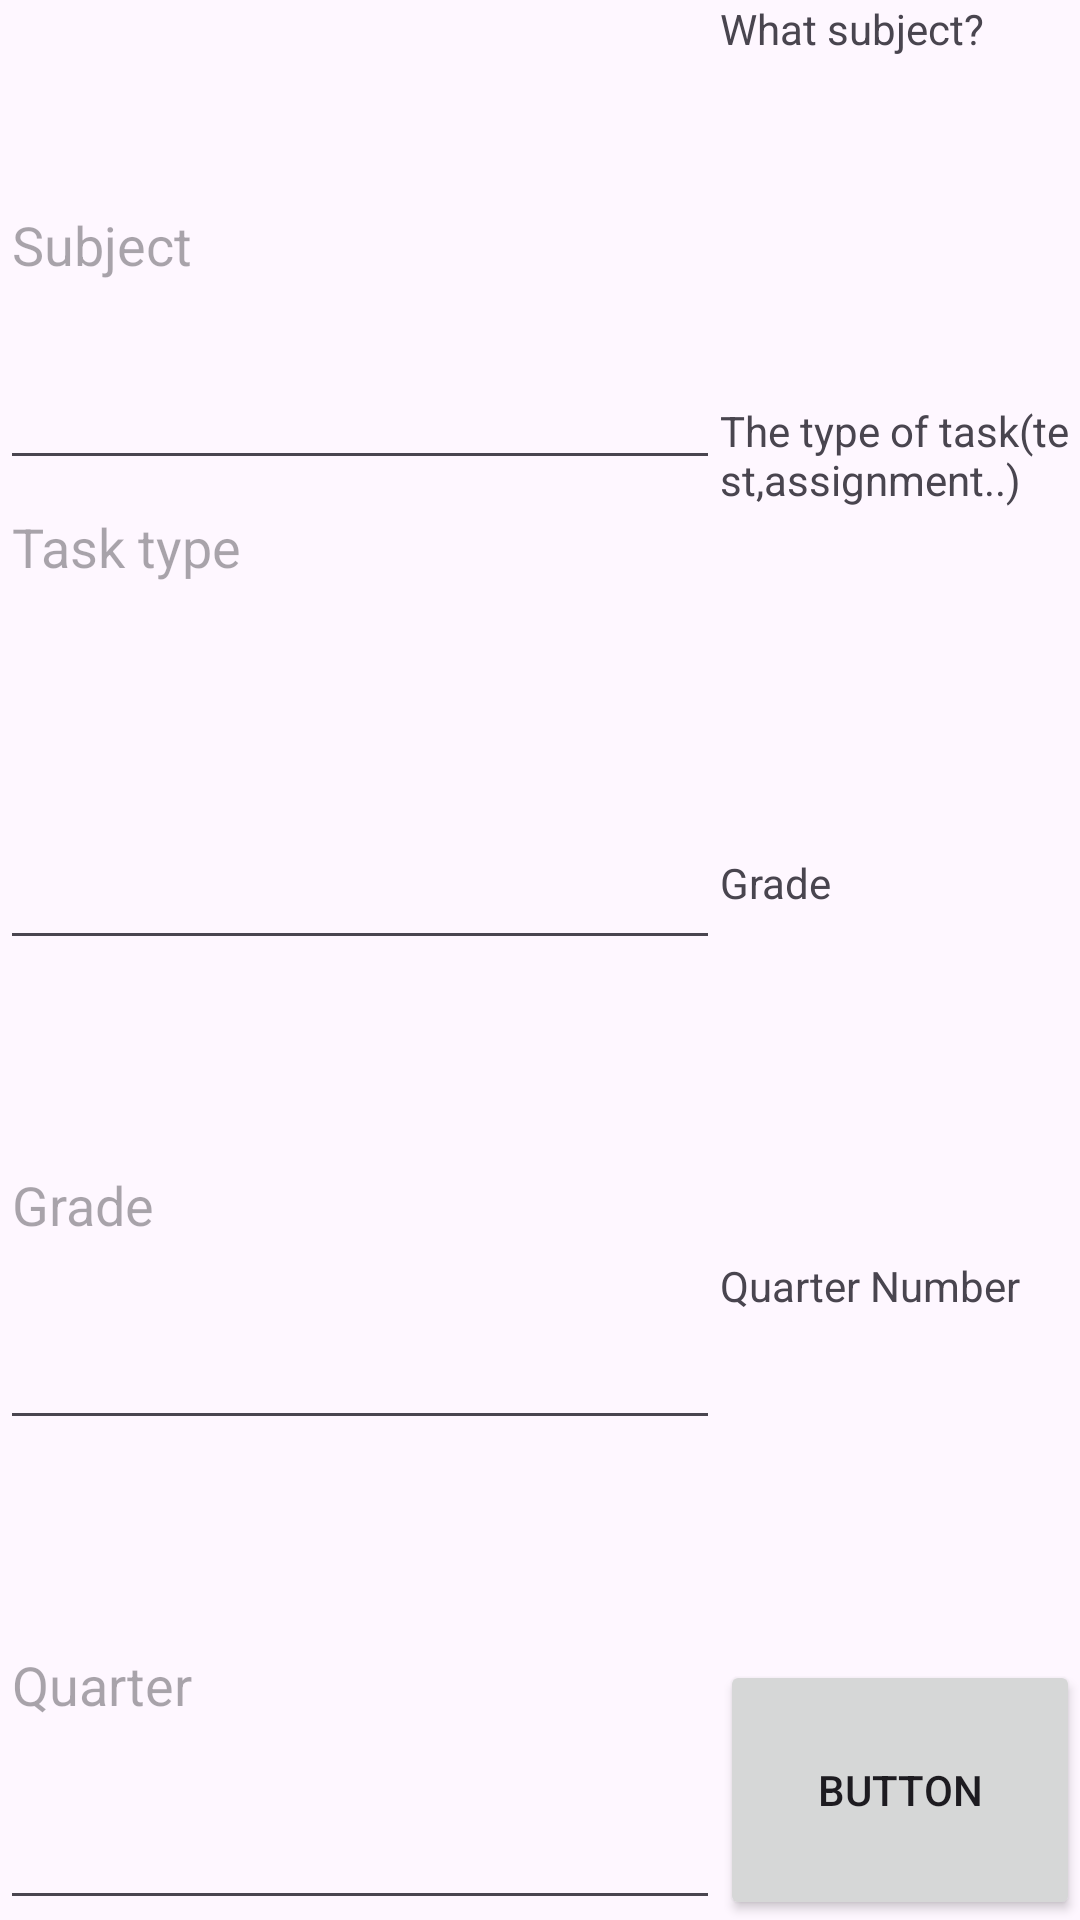

Android layout source for this screen:
<!-- AndroidManifest.xml: application theme Theme.SQLLight -->
<!-- res/layout/activity_grade_data.xml -->
<?xml version="1.0" encoding="utf-8"?>
<LinearLayout xmlns:android="http://schemas.android.com/apk/res/android"
    xmlns:app="http://schemas.android.com/apk/res-auto"
    xmlns:tools="http://schemas.android.com/tools"
    android:layout_width="match_parent"
    android:layout_height="match_parent"
    tools:context=".Grade_data">

    <LinearLayout
        android:layout_width="match_parent"
        android:layout_height="match_parent"
        android:layout_weight="1"
        android:orientation="vertical">

        <EditText
            android:id="@+id/editTextSubject"
            android:layout_width="match_parent"
            android:layout_height="wrap_content"
            android:layout_weight="1"
            android:ems="10"
            android:hint="Subject"
            android:inputType="textMultiLine" />

        <EditText
            android:id="@+id/editTextNameT"
            android:layout_width="match_parent"
            android:layout_height="wrap_content"
            android:layout_weight="1"
            android:ems="10"
            android:gravity="start|top"
            android:hint="Task type"
            android:inputType="textMultiLine" />

        <EditText
            android:id="@+id/editTextGrade"
            android:layout_width="match_parent"
            android:layout_height="wrap_content"
            android:layout_weight="1"
            android:hint="Grade"
            android:ems="10"
            android:inputType="numberDecimal" />

        <EditText
            android:id="@+id/editTextQuarter"
            android:layout_width="match_parent"
            android:layout_height="wrap_content"
            android:layout_weight="1"
            android:hint="Quarter"
            android:ems="10"
            android:inputType="numberDecimal" />
    </LinearLayout>

    <LinearLayout
        android:layout_width="match_parent"
        android:layout_height="match_parent"
        android:layout_weight="2"
        android:orientation="vertical">

        <TextView
            android:id="@+id/textView10"
            android:layout_width="match_parent"
            android:layout_height="wrap_content"
            android:layout_weight="3"
            android:text="What subject?" />

        <TextView
            android:id="@+id/textView18"
            android:layout_width="match_parent"
            android:layout_height="wrap_content"
            android:layout_weight="3"
            android:text="The type of task(test,assignment..)" />

        <TextView
            android:id="@+id/textView19"
            android:layout_width="match_parent"
            android:layout_height="wrap_content"
            android:layout_weight="3"
            android:text="Grade" />

        <TextView
            android:id="@+id/textView20"
            android:layout_width="match_parent"
            android:layout_height="wrap_content"
            android:layout_weight="3"
            android:text="Quarter Number" />

        <Button
            android:id="@+id/button2"
            android:layout_width="match_parent"
            android:layout_height="wrap_content"
            android:layout_weight="1"
            android:text="Button" />
    </LinearLayout>
</LinearLayout>
<!-- resources referenced by this layout -->
<resources>
  <style name="Theme.SQLLight" parent="Base.Theme.SQLLight" />
  <style name="Base.Theme.SQLLight" parent="Theme.Material3.DayNight.NoActionBar">
          
          
      </style>
</resources>
